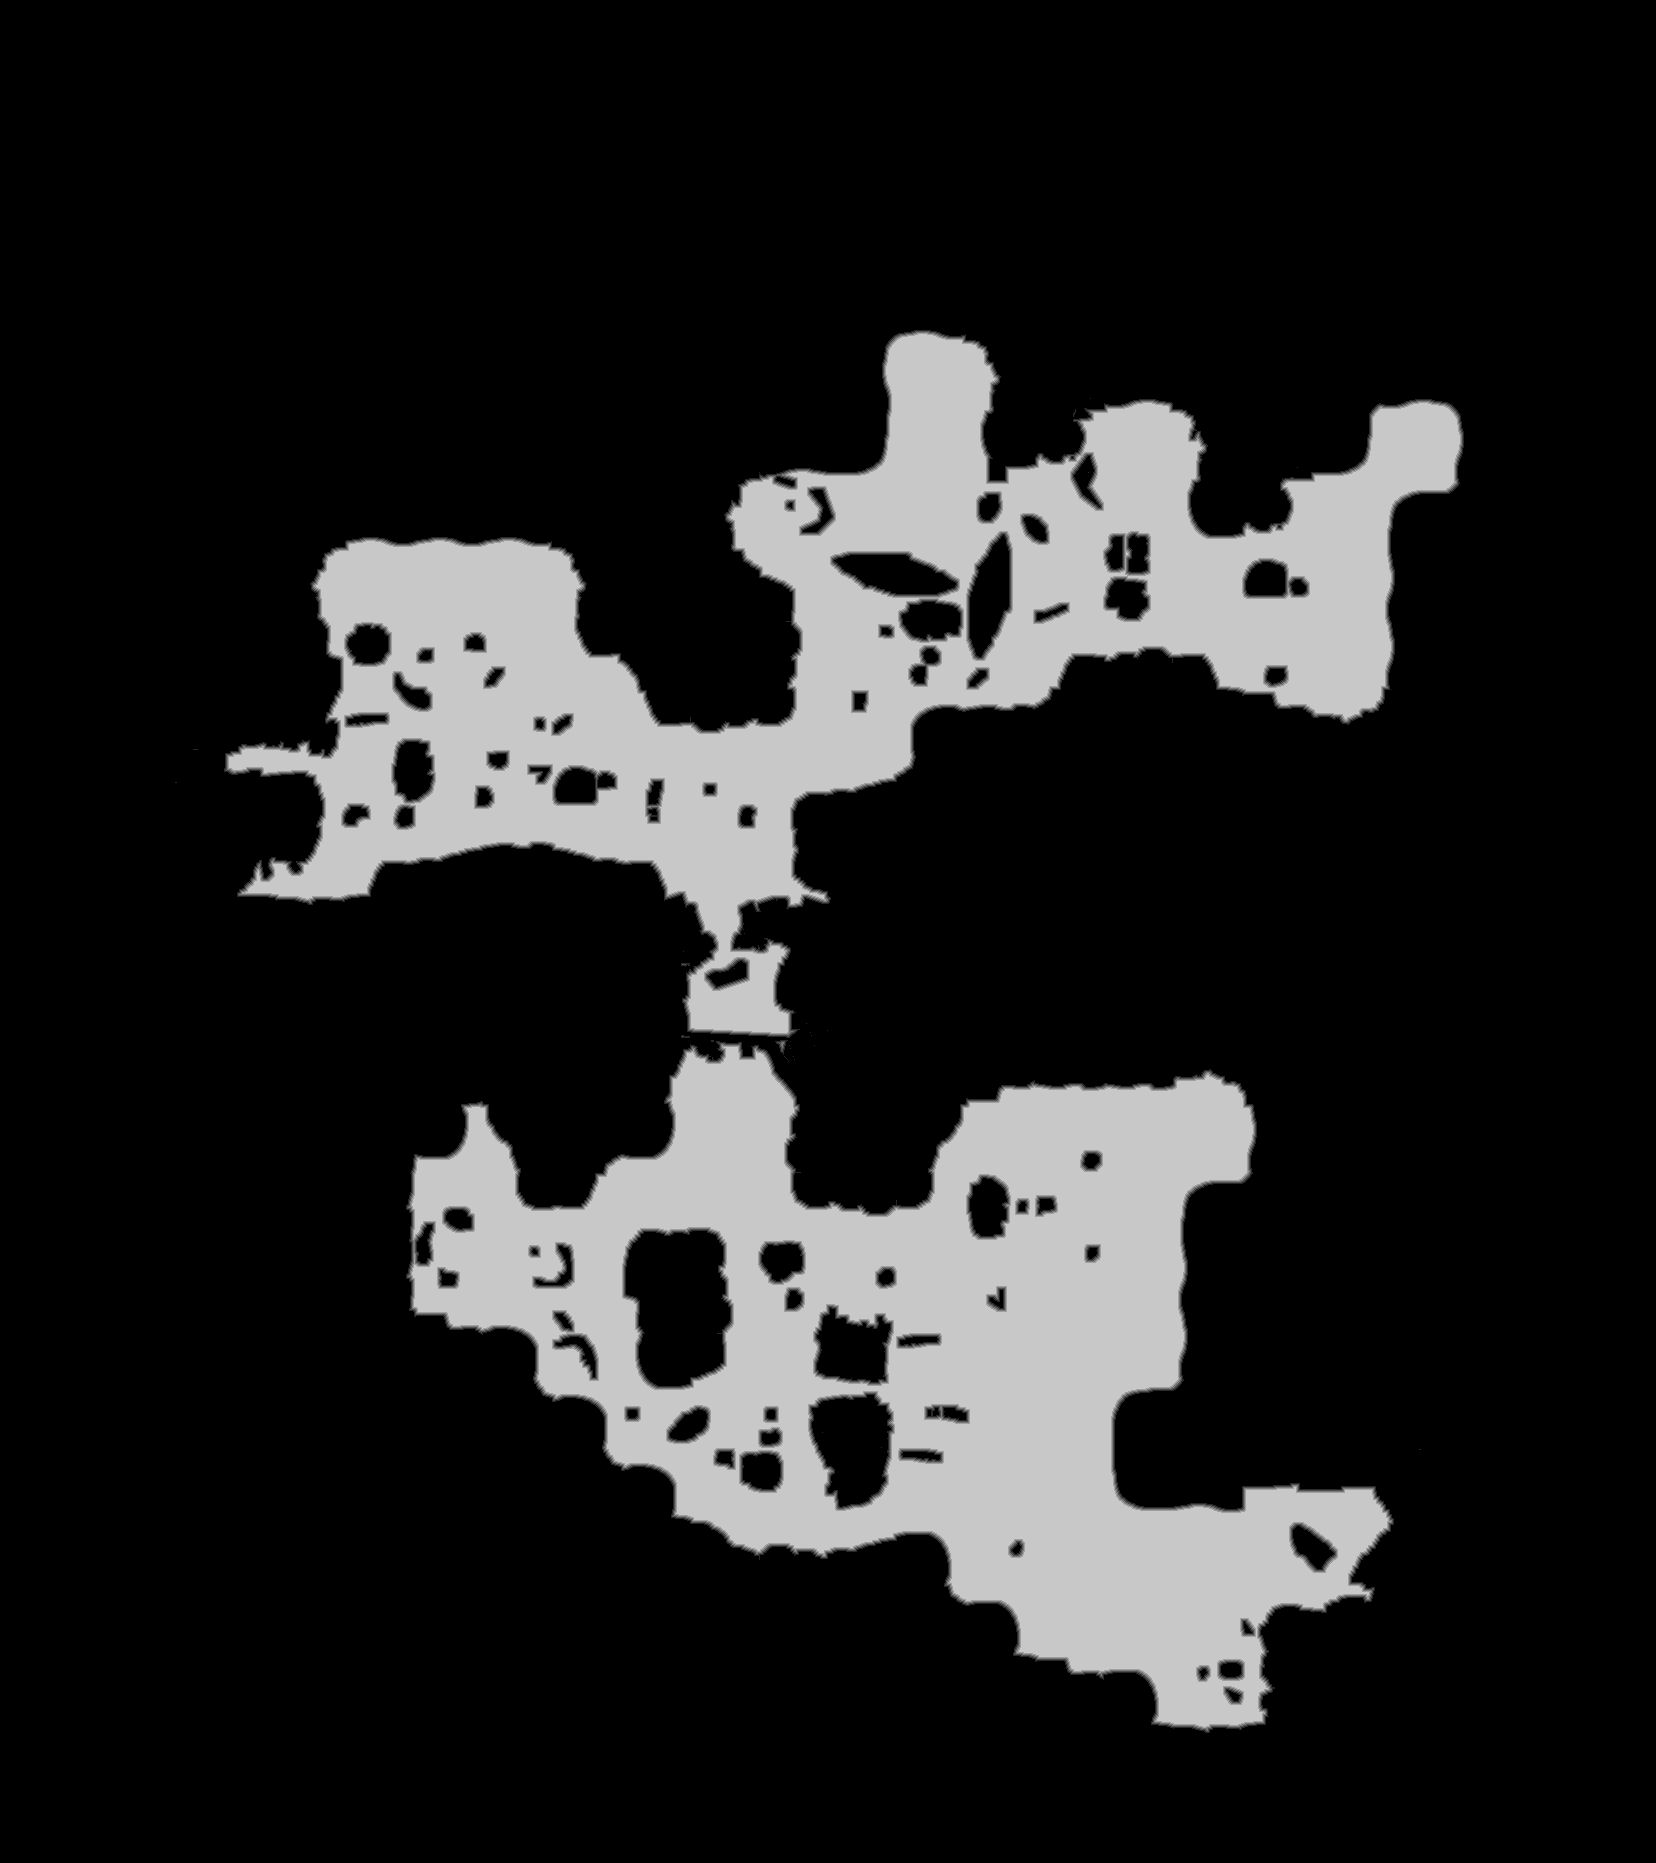

Values plotted in this chart, from the file beside it:
base	0x421809a0000
origin	0x10010
stride	828
width	1656
height	1863
nibble	0	2486029
nibble	1	19860
nibble	2	20038
nibble	3	20298
nibble	4	20463
nibble	5	518440
